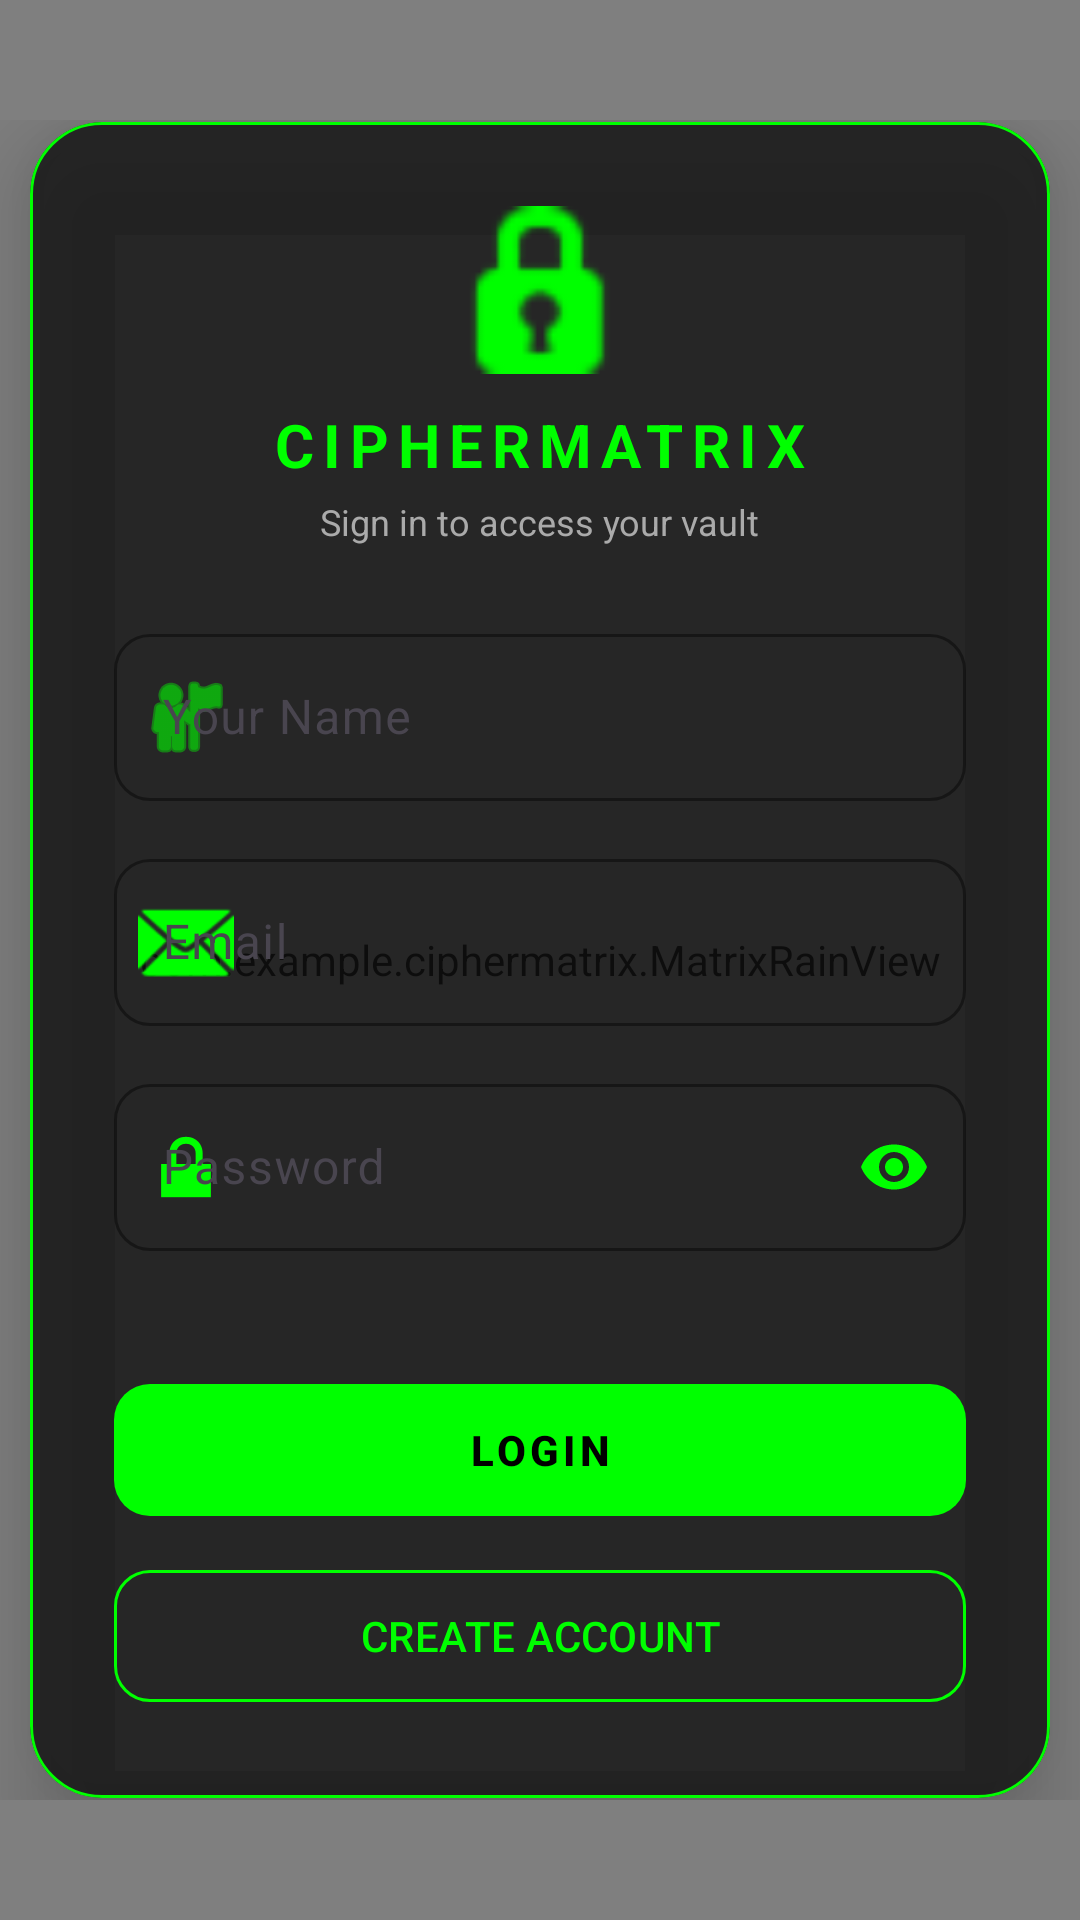

Produce the Android XML layout that renders to this screen, including the resource entries it uses.
<!-- AndroidManifest.xml: application theme Theme.CipherMatrix -->
<!-- res/layout/activity_login.xml -->
<?xml version="1.0" encoding="utf-8"?>
<RelativeLayout xmlns:android="http://schemas.android.com/apk/res/android"
    xmlns:app="http://schemas.android.com/apk/res-auto"
    android:layout_width="match_parent"
    android:layout_height="match_parent"
    android:background="#000000">

    <com.example.ciphermatrix.MatrixRainView
        android:layout_width="match_parent"
        android:layout_height="match_parent" />

    <ScrollView
        android:layout_width="match_parent"
        android:layout_height="match_parent"
        android:fillViewport="true">

        <RelativeLayout
            android:layout_width="match_parent"
            android:layout_height="wrap_content"
            android:paddingTop="40dp"
            android:paddingBottom="40dp">

            <com.google.android.material.card.MaterialCardView
                android:id="@+id/card_login"
                android:layout_width="340dp"
                android:layout_height="wrap_content"
                android:layout_centerInParent="true"
                app:cardBackgroundColor="#CC111111"
                app:cardCornerRadius="24dp"
                app:cardElevation="20dp"
                app:strokeColor="#00FF00"
                app:strokeWidth="1dp">

                <LinearLayout
                    android:layout_width="match_parent"
                    android:layout_height="wrap_content"
                    android:orientation="vertical"
                    android:padding="28dp"
                    android:gravity="center_horizontal">

                    <ImageView
                        android:layout_width="56dp"
                        android:layout_height="56dp"
                        android:src="@android:drawable/ic_secure"
                        android:contentDescription="Secure icon"
                        app:tint="#00FF00"
                        android:layout_marginBottom="10dp" />

                    <TextView
                        android:layout_width="wrap_content"
                        android:layout_height="wrap_content"
                        android:text="CIPHERMATRIX"
                        android:textColor="#00FF00"
                        android:textSize="20sp"
                        android:textStyle="bold"
                        android:letterSpacing="0.15" />

                    <TextView
                        android:id="@+id/tv_subtitle"
                        android:layout_width="wrap_content"
                        android:layout_height="wrap_content"
                        android:text="Sign in to access your vault"
                        android:textColor="#AAAAAA"
                        android:textSize="12sp"
                        android:layout_marginTop="4dp"
                        android:layout_marginBottom="24dp" />

                    
                    <com.google.android.material.textfield.TextInputLayout
                        android:id="@+id/til_name"
                        style="@style/Widget.Material3.TextInputLayout.OutlinedBox"
                        android:layout_width="match_parent"
                        android:layout_height="wrap_content"
                        android:layout_marginBottom="14dp"
                        app:boxStrokeColor="#00FF00"
                        app:hintTextColor="#00FF00"
                        app:boxCornerRadiusTopStart="12dp"
                        app:boxCornerRadiusTopEnd="12dp"
                        app:boxCornerRadiusBottomStart="12dp"
                        app:boxCornerRadiusBottomEnd="12dp"
                        app:startIconDrawable="@android:drawable/ic_menu_myplaces"
                        app:startIconTint="#00FF00"
                        app:hintEnabled="true">

                        <com.google.android.material.textfield.TextInputEditText
                            android:id="@+id/et_name"
                            android:layout_width="match_parent"
                            android:layout_height="wrap_content"
                            android:hint="Your Name"
                            android:inputType="textPersonName"
                            android:textColor="#FFFFFF" />
                    </com.google.android.material.textfield.TextInputLayout>

                    <com.google.android.material.textfield.TextInputLayout
                        style="@style/Widget.Material3.TextInputLayout.OutlinedBox"
                        android:layout_width="match_parent"
                        android:layout_height="wrap_content"
                        android:layout_marginBottom="14dp"
                        app:boxStrokeColor="#00FF00"
                        app:hintTextColor="#00FF00"
                        app:boxCornerRadiusTopStart="12dp"
                        app:boxCornerRadiusTopEnd="12dp"
                        app:boxCornerRadiusBottomStart="12dp"
                        app:boxCornerRadiusBottomEnd="12dp"
                        app:startIconDrawable="@android:drawable/ic_dialog_email"
                        app:startIconTint="#00FF00"
                        app:hintEnabled="true">

                        <com.google.android.material.textfield.TextInputEditText
                            android:id="@+id/et_email"
                            android:layout_width="match_parent"
                            android:layout_height="wrap_content"
                            android:hint="Email"
                            android:inputType="textEmailAddress"
                            android:textColor="#FFFFFF" />
                    </com.google.android.material.textfield.TextInputLayout>

                    <com.google.android.material.textfield.TextInputLayout
                        style="@style/Widget.Material3.TextInputLayout.OutlinedBox"
                        android:layout_width="match_parent"
                        android:layout_height="wrap_content"
                        android:layout_marginBottom="6dp"
                        app:boxStrokeColor="#00FF00"
                        app:hintTextColor="#00FF00"
                        app:boxCornerRadiusTopStart="12dp"
                        app:boxCornerRadiusTopEnd="12dp"
                        app:boxCornerRadiusBottomStart="12dp"
                        app:boxCornerRadiusBottomEnd="12dp"
                        app:startIconDrawable="@android:drawable/ic_lock_lock"
                        app:startIconTint="#00FF00"
                        app:passwordToggleEnabled="true"
                        app:passwordToggleTint="#00FF00"
                        app:hintEnabled="true">

                        <com.google.android.material.textfield.TextInputEditText
                            android:id="@+id/et_password"
                            android:layout_width="match_parent"
                            android:layout_height="wrap_content"
                            android:hint="Password"
                            android:inputType="textPassword"
                            android:textColor="#FFFFFF" />
                    </com.google.android.material.textfield.TextInputLayout>

                    <TextView
                        android:id="@+id/tv_error"
                        android:layout_width="match_parent"
                        android:layout_height="wrap_content"
                        android:textColor="#FF4444"
                        android:textSize="12sp"
                        android:layout_marginBottom="8dp"
                        android:gravity="center" />

                    <com.google.android.material.button.MaterialButton
                        android:id="@+id/btn_login"
                        android:layout_width="match_parent"
                        android:layout_height="52dp"
                        android:layout_marginTop="10dp"
                        android:text="LOGIN"
                        android:textStyle="bold"
                        android:letterSpacing="0.1"
                        app:backgroundTint="#00FF00"
                        android:textColor="#000000"
                        app:cornerRadius="12dp" />

                    <com.google.android.material.button.MaterialButton
                        android:id="@+id/btn_register"
                        style="@style/Widget.Material3.Button.OutlinedButton"
                        android:layout_width="match_parent"
                        android:layout_height="52dp"
                        android:layout_marginTop="10dp"
                        android:text="CREATE ACCOUNT"
                        android:textColor="#00FF00"
                        app:strokeColor="#00FF00"
                        app:cornerRadius="12dp" />

                </LinearLayout>
            </com.google.android.material.card.MaterialCardView>

        </RelativeLayout>
    </ScrollView>

</RelativeLayout>
<!-- resources referenced by this layout -->
<resources>
  <style name="Theme.CipherMatrix" parent="Base.Theme.CipherMatrix" />
  <style name="Base.Theme.CipherMatrix" parent="Theme.Material3.DayNight.NoActionBar">
          
          
      </style>
</resources>
